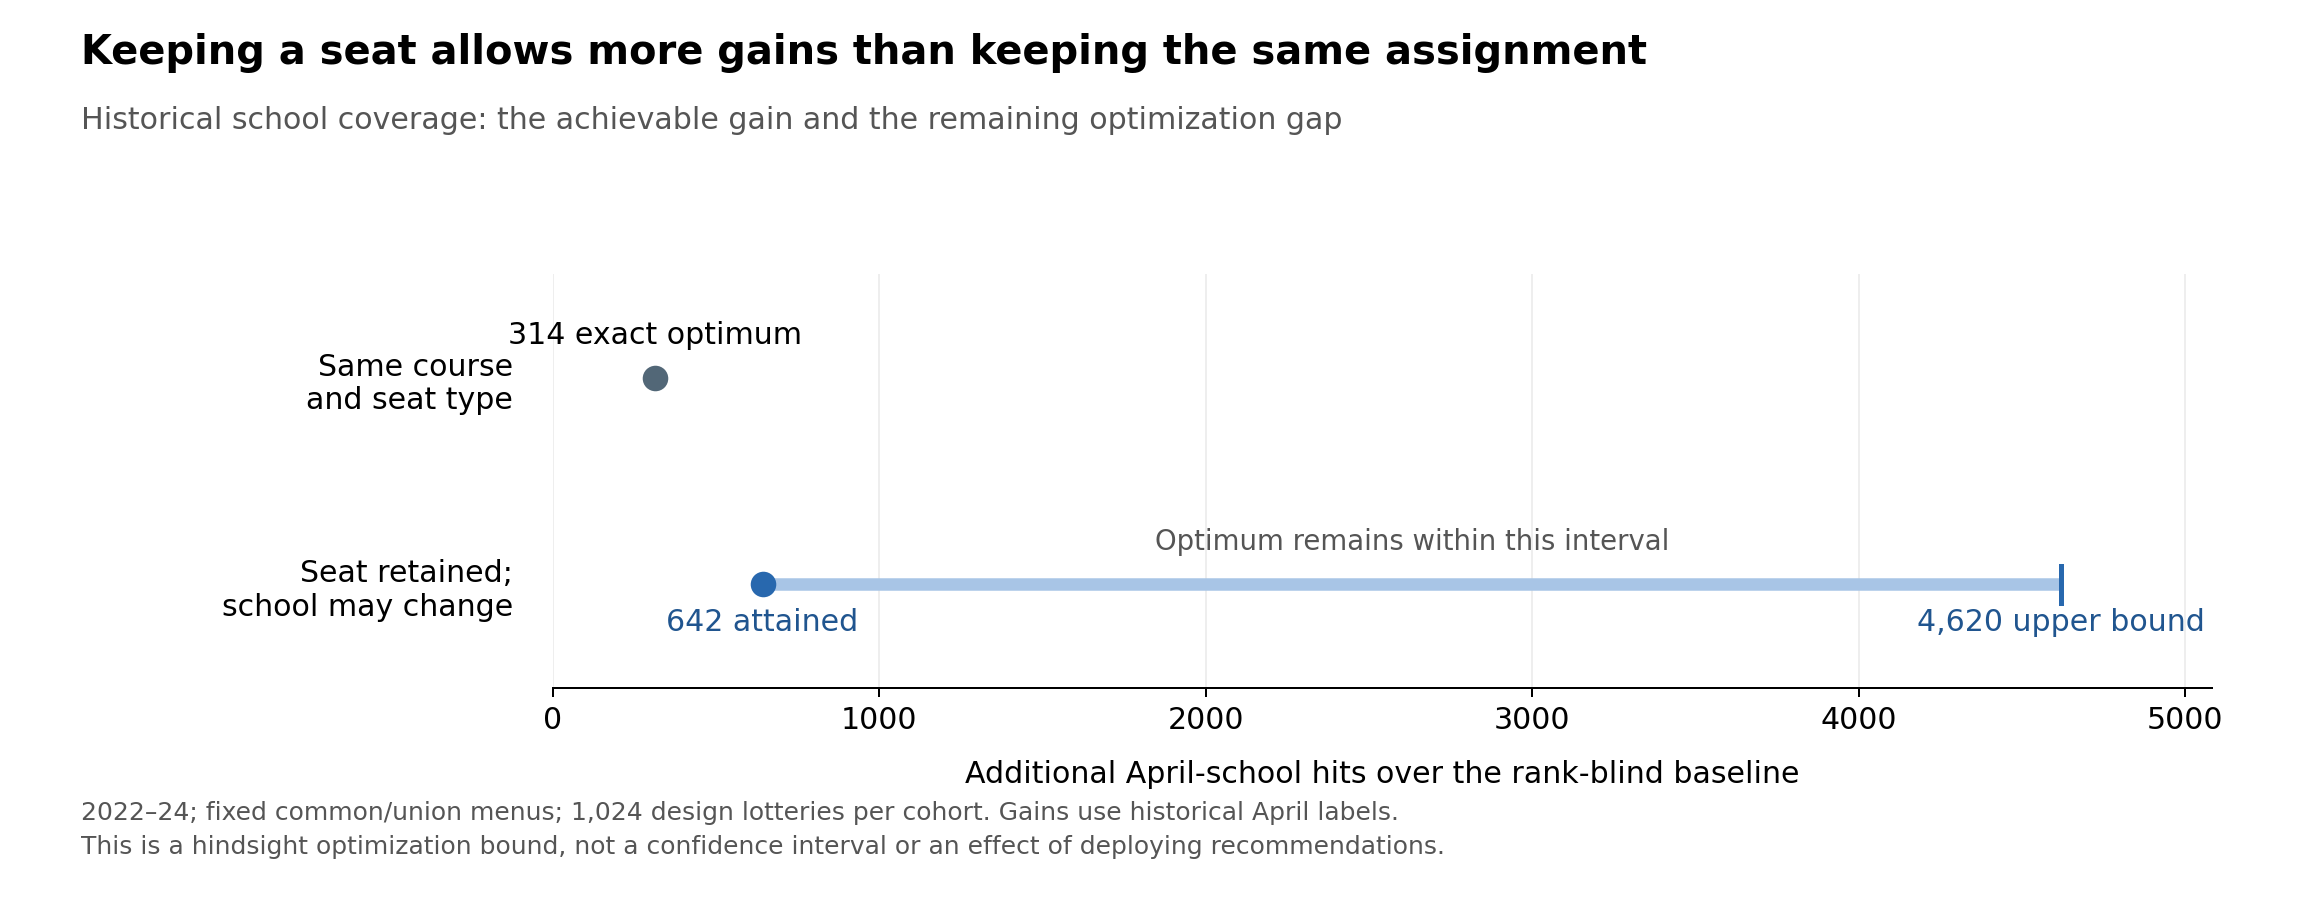

Data behind this chart, as committed beside it:
year, design_national_draws, exact_contract_gain, attained_retention_gain, retention_upper, unconstrained_optimum_gain, incumbent_exit_events, entrant_events, retained_course_switch_events
2022, 1024, 96, 170, 1350, 1425, 0, 217, 71492
2023, 1024, 111, 199, 1564, 1633, 0, 32, 78912
2024, 1024, 107, 273, 1706, 1765, 0, 689, 174238
total, 3072, 314, 642, 4620, 4823, 0, 938, 324642
